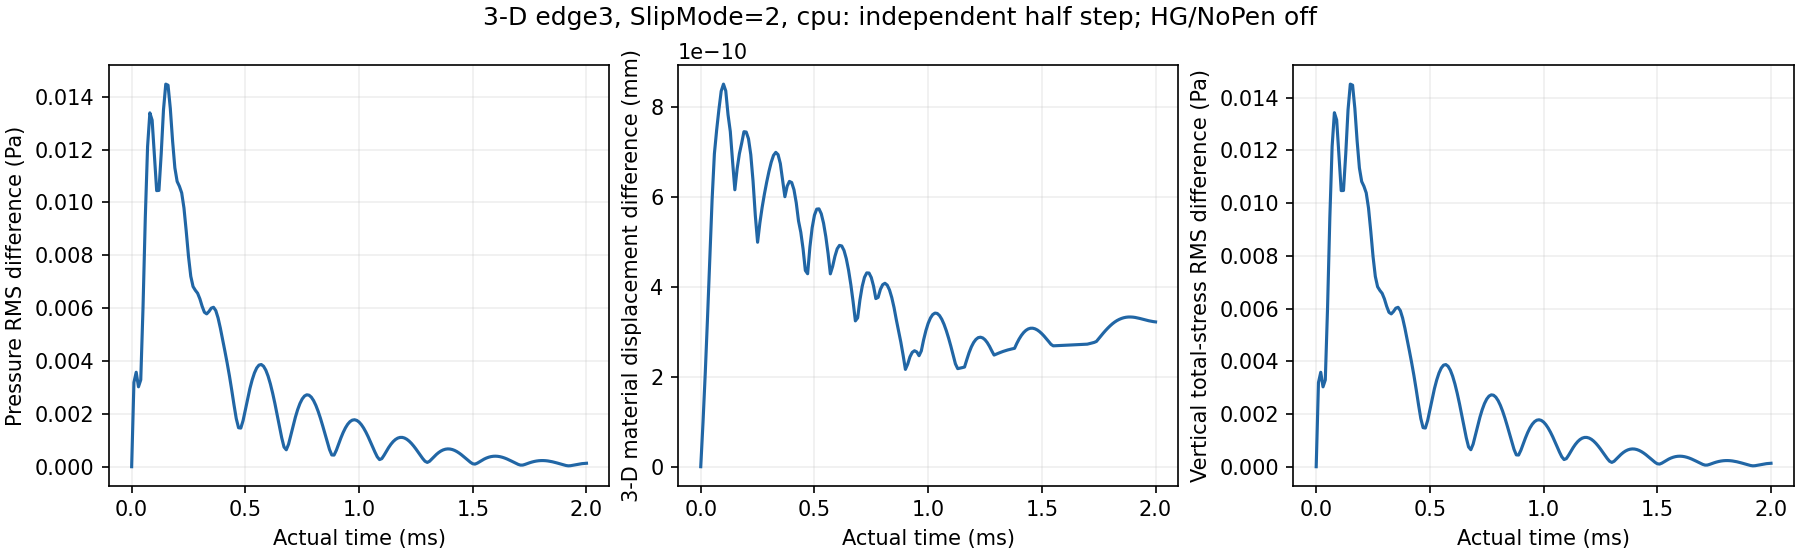

The table this chart was drawn from, first rows:
time_s, pressure_rms_pa, material_max_mm, total_stress_rms_pa
0.0, 0.0, 0.0, 0.0
1e-05, 0.003189, 9.882871035079273e-11, 0.003192
2.0000000000000005e-05, 0.003575, 2.098348655140338e-10, 0.003582
3.000000000000001e-05, 0.003023, 3.338177250470025e-10, 0.003029
3.999999999999998e-05, 0.003287, 4.671190990277965e-10, 0.003291
4.9999999999999955e-05, 0.006036, 5.95138334877489e-10, 0.006049
5.999999999999993e-05, 0.009431, 6.96570555909876e-10, 0.009456
6.99999999999999e-05, 0.01211, 7.49722000131539e-10, 0.01215
7.999999999999987e-05, 0.01339, 7.957189807240396e-10, 0.01343
8.999999999999984e-05, 0.01311, 8.361294886939952e-10, 0.01315
9.999999999999982e-05, 0.01176, 8.517045270554218e-10, 0.01179
0.00011, 0.01045, 8.366526559789156e-10, 0.01047
0.00012, 0.01045, 7.837523084063184e-10, 0.01048
0.00013, 0.01185, 7.461548133844943e-10, 0.01188
0.00014, 0.01351, 6.794918564641283e-10, 0.01354
0.00015, 0.01448, 6.164872387662554e-10, 0.01451
0.00016, 0.01444, 6.632047653542923e-10, 0.01447
0.00017, 0.01355, 6.968358475840528e-10, 0.01359
0.00018, 0.01232, 7.202116193968905e-10, 0.01235
0.00019, 0.01131, 7.458406946015599e-10, 0.01133
0.0002, 0.01079, 7.450183100553303e-10, 0.01082
0.00021, 0.01061, 7.29991389077177e-10, 0.01064
0.00022, 0.01036, 6.948896106123066e-10, 0.01039
0.00023, 0.00979, 6.357973848467841e-10, 0.009815
0.00024, 0.008911, 5.591616251583183e-10, 0.008933
0.00025, 0.007952, 4.996839220250667e-10, 0.007969
0.00026, 0.007205, 5.424399669997044e-10, 0.007218
0.00027, 0.006816, 5.773216821626856e-10, 0.006827
0.00028, 0.006676, 6.07049719015949e-10, 0.006687
0.00029, 0.006564, 6.335558331586662e-10, 0.006577
0.0003, 0.006352, 6.574199680328495e-10, 0.006365
0.00031, 0.006069, 6.779544729922793e-10, 0.006083
0.00032, 0.005843, 6.9308024054574e-10, 0.005857
0.00033, 0.005783, 6.998071314564676e-10, 0.005797
0.00034, 0.005874, 6.947814604679012e-10, 0.005888
0.00035, 0.006, 6.748900027395541e-10, 0.006013
0.00036, 0.006033, 6.37576212620309e-10, 0.006046
0.00037, 0.005907, 6.010732457367921e-10, 0.005921
0.00038, 0.005628, 6.244293105429345e-10, 0.005641
0.00039, 0.005245, 6.351430811625372e-10, 0.005257
0.0004, 0.004815, 6.325724796713231e-10, 0.004827
0.00041, 0.004374, 6.165928499123151e-10, 0.004385
0.00042, 0.003921, 5.875165268311456e-10, 0.003932
0.00043, 0.003435, 5.470957898723708e-10, 0.003445
0.00044, 0.002903, 5.218517651113511e-10, 0.002913
0.00045, 0.002342, 4.84834392887805e-10, 0.002351
0.00046, 0.00182, 4.3686261505075037e-10, 0.001828
0.00047, 0.001475, 4.296142740892905e-10, 0.001481
0.00048, 0.001461, 4.887644805791603e-10, 0.001466
0.00049, 0.001746, 5.320361065743306e-10, 0.00175
0.0005, 0.002156, 5.598877022620836e-10, 0.00216
0.00051, 0.002576, 5.734398726089341e-10, 0.00258
0.00052, 0.002959, 5.740189221030123e-10, 0.002964
0.00053, 0.003287, 5.63150803438948e-10, 0.003292
0.00054, 0.003549, 5.422011643690539e-10, 0.003555
0.00055, 0.003738, 5.122658567762639e-10, 0.003744
0.00056, 0.003845, 4.744297906884272e-10, 0.003852
0.00057, 0.003867, 4.293064603181721e-10, 0.003875
0.00058, 0.003802, 4.458771374312143e-10, 0.00381
0.00059, 0.003652, 4.682545459293699e-10, 0.00366
... 141 more rows
